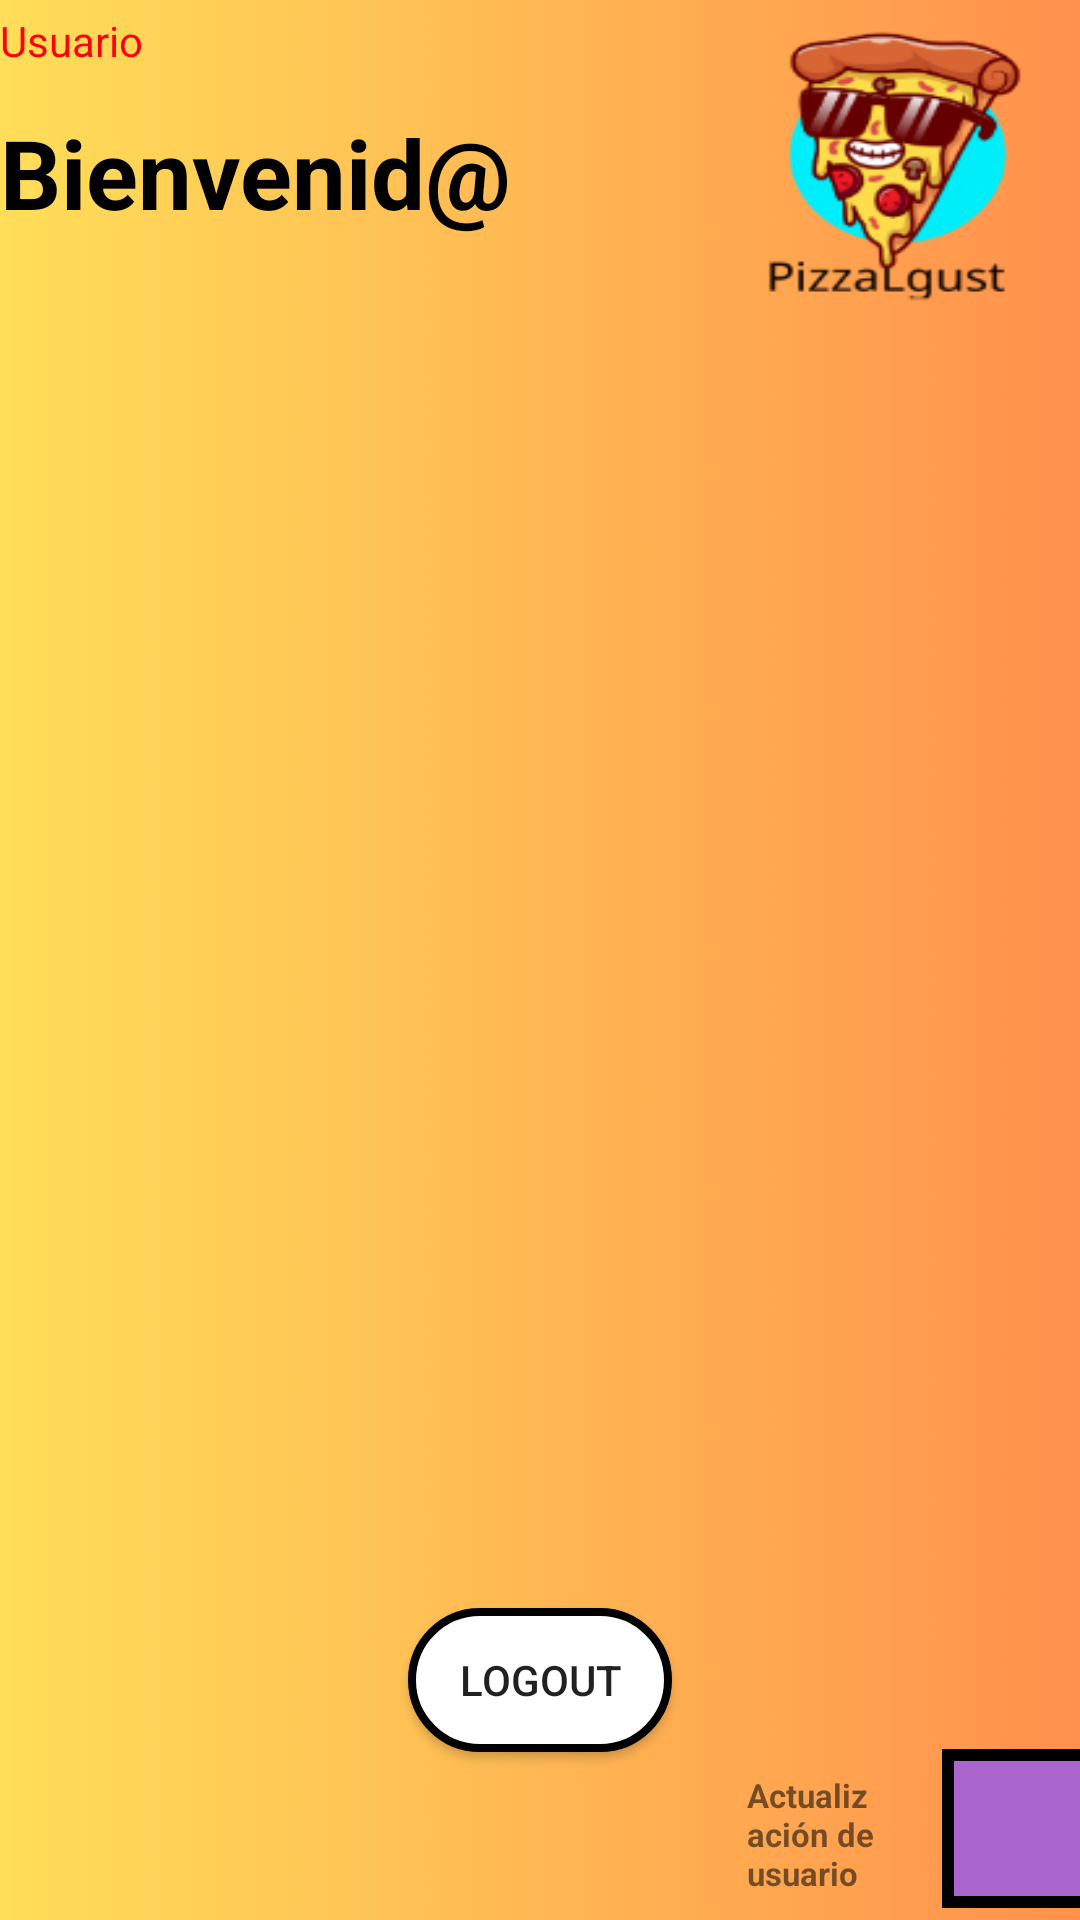

Reconstruct the res/layout file that produces this screen, plus the resources it refers to.
<!-- AndroidManifest.xml: application theme Theme.PizzaLgustMobile -->
<!-- res/layout/activity_login_user.xml -->
<?xml version="1.0" encoding="utf-8"?>
<androidx.constraintlayout.widget.ConstraintLayout xmlns:android="http://schemas.android.com/apk/res/android"
    xmlns:app="http://schemas.android.com/apk/res-auto"
    xmlns:tools="http://schemas.android.com/tools"
    android:id="@+id/loginUser"
    android:layout_width="match_parent"
    android:layout_height="match_parent"
    android:background="@drawable/bg_login_user">

    <androidx.appcompat.widget.AppCompatButton
        android:id="@+id/btnSalirUser"
        android:layout_width="wrap_content"
        android:layout_height="wrap_content"
        android:layout_marginBottom="56dp"
        android:background="@drawable/edittext_rounded_corner"
        android:text="@string/btn_salir"
        app:layout_constraintBottom_toBottomOf="parent"
        app:layout_constraintEnd_toEndOf="parent"
        app:layout_constraintStart_toStartOf="parent" />

    <TextView
        android:id="@+id/tvBienvenidaUser"
        android:layout_width="wrap_content"
        android:layout_height="wrap_content"
        android:layout_marginTop="36dp"
        android:text="@string/tv_bienvenida_user"
        android:textColor="@color/black"
        android:textSize="32sp"
        android:textStyle="bold"
        app:layout_constraintStart_toStartOf="parent"
        app:layout_constraintTop_toTopOf="parent" />

    <TextView
        android:id="@+id/tvFirstNameUser"
        android:layout_width="wrap_content"
        android:layout_height="wrap_content"
        android:layout_marginStart="16dp"
        android:layout_marginTop="20dp"
        android:textColor="@color/black"
        android:textSize="16sp"
        app:layout_constraintStart_toStartOf="parent"
        app:layout_constraintTop_toBottomOf="@+id/tvBienvenidaUser" />

    <TextView
        android:id="@+id/tvMessageUser"
        android:layout_width="wrap_content"
        android:layout_height="wrap_content"
        android:layout_marginStart="16dp"
        android:layout_marginTop="12dp"
        android:textColor="@color/black"
        android:textSize="16sp"
        app:layout_constraintStart_toStartOf="parent"
        app:layout_constraintTop_toBottomOf="@+id/tvFirstNameUser" />

    <TextView
        android:id="@+id/tvUser"
        android:layout_width="wrap_content"
        android:layout_height="wrap_content"
        android:layout_marginTop="4dp"
        android:text="@string/tv_user"
        android:textColor="@color/red"
        app:layout_constraintStart_toStartOf="parent"
        app:layout_constraintTop_toTopOf="parent" />


    <FrameLayout
        android:id="@+id/FLFondoLila"
        android:layout_width="51dp"
        android:layout_height="53dp"
        android:layout_marginEnd="4dp"
        android:layout_marginBottom="4dp"
        android:background="@drawable/border_back"
        app:layout_constraintBottom_toBottomOf="parent"
        app:layout_constraintEnd_toEndOf="parent"
        app:layout_constraintHorizontal_bias="0.0"
        app:layout_constraintStart_toEndOf="@+id/tv_updateText">

        <ImageView
            android:id="@+id/updateUser"
            android:layout_width="52dp"
            android:layout_height="52dp"
            android:clickable="true"
            android:src="@drawable/update_user" />
    </FrameLayout>

    <TextView
        android:id="@+id/tv_updateText"
        android:layout_width="70dp"
        android:layout_height="50dp"
        android:layout_marginBottom="4dp"
        android:padding="5dp"
        android:text="@string/tv_UpdateIndexText"
        android:textSize="11dp"
        android:textStyle="bold"
        app:layout_constraintBottom_toBottomOf="parent"
        app:layout_constraintEnd_toEndOf="parent"
        app:layout_constraintHorizontal_bias="0.841"
        app:layout_constraintStart_toStartOf="parent" />

    
</androidx.constraintlayout.widget.ConstraintLayout>
<!-- resources referenced by this layout -->
<resources>
  <color name="black">#FF000000</color>
  <color name="red">#FA0404</color>
  <!-- drawable bg_login_user: png bitmap (drawable, 92057 bytes) -->
  <!-- drawable border_back (drawable) -->
  <?xml version="1.0" encoding="utf-8"?>
  <shape xmlns:android="http://schemas.android.com/apk/res/android"
      android:shape="rectangle">
      <solid android:color="@android:color/holo_purple" />
      <stroke
          android:width="4dp"
          android:color="#000000" />
  </shape>
  <!-- drawable edittext_rounded_corner (drawable) -->
  <?xml version="1.0" encoding="utf-8"?>
  <shape xmlns:android="http://schemas.android.com/apk/res/android"
      android:shape="rectangle">
      <corners android:radius="80dp" />
      <solid android:color="@color/cardview_light_background" /> 
      <stroke
          android:width="2.5dp"
          android:color="@android:color/black" />
  </shape>
  <string name="btn_salir">LOGOUT</string>
  <string name="tv_UpdateIndexText">Actualización de usuario</string>
  <string name="tv_User_pizzaText">PIZZAS</string>
  <string name="tv_bienvenida_user">Bienvenid@</string>
  <string name="tv_user">Usuario</string>
  <style name="Theme.PizzaLgustMobile" parent="Base.Theme.PizzaLgustMobile" />
  <style name="Base.Theme.PizzaLgustMobile" parent="Theme.AppCompat.DayNight.DarkActionBar">
          
          
      </style>
</resources>
